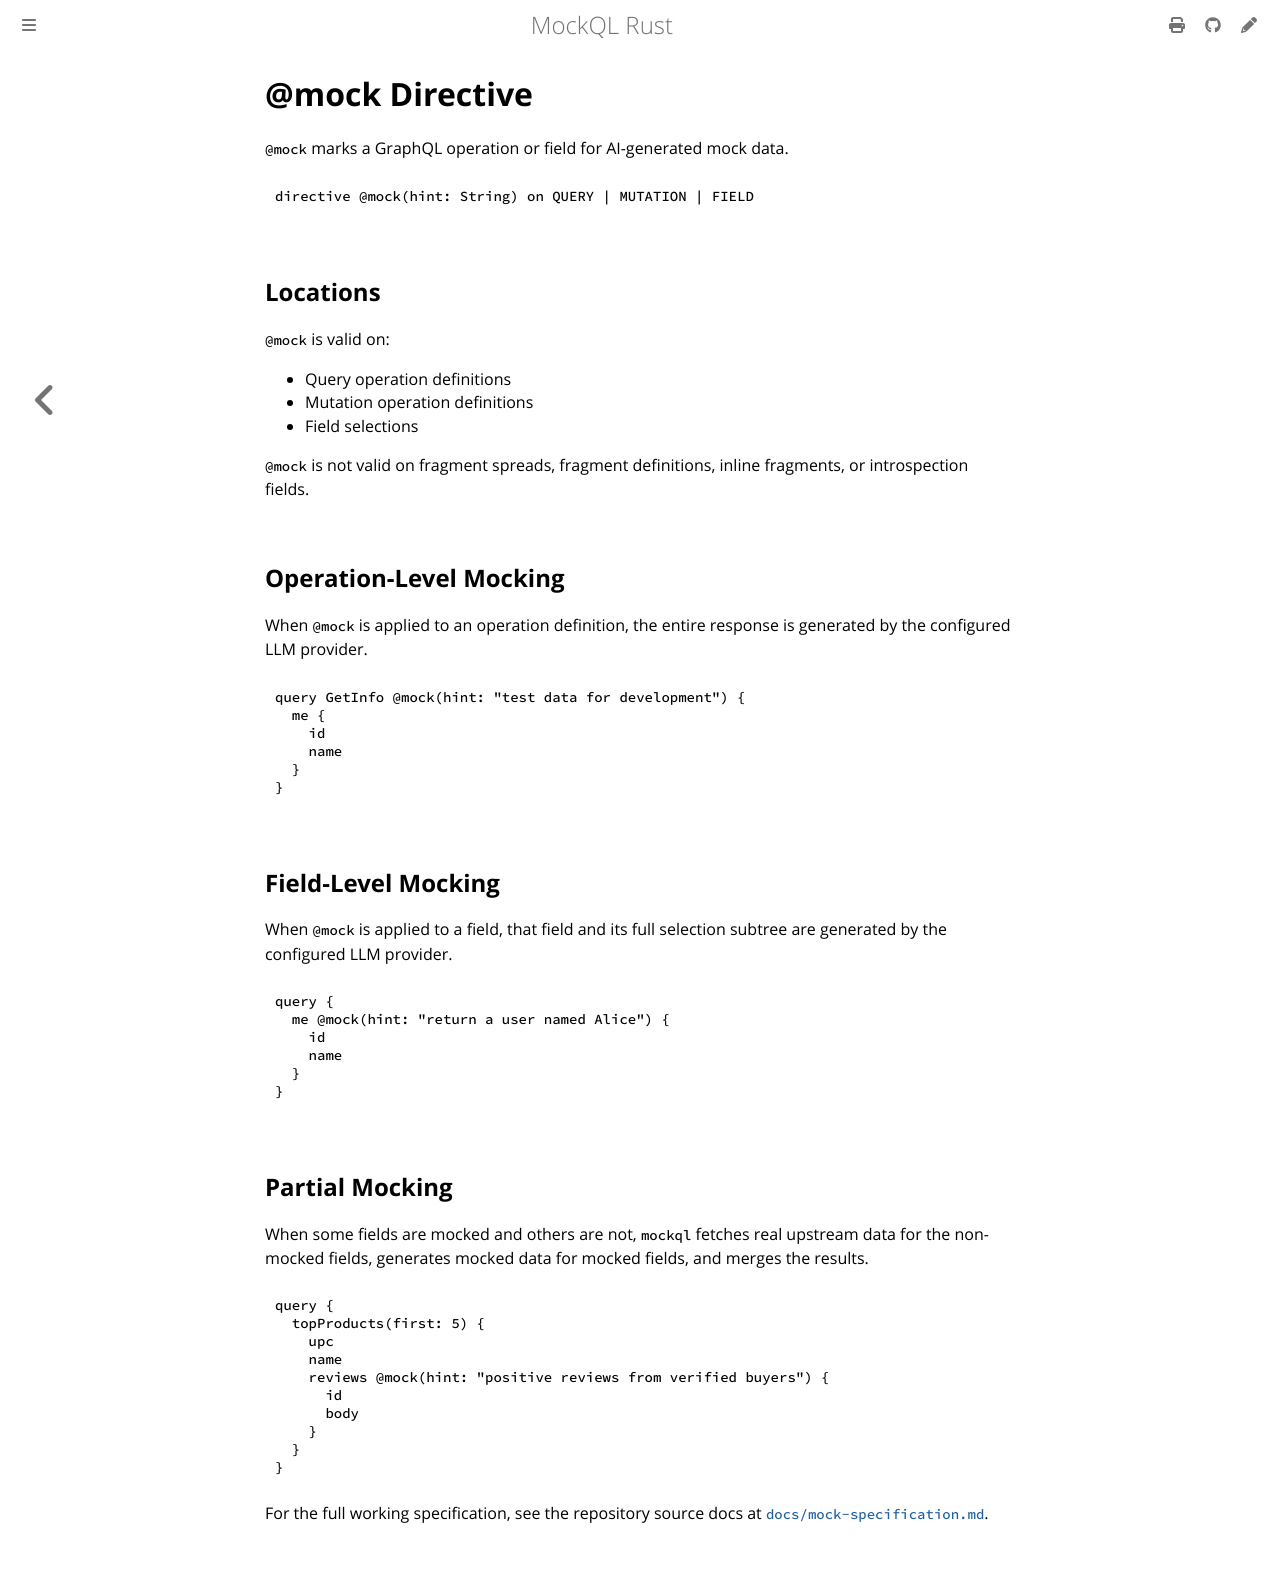

repository: ExpediaGroup/mockql-rs · page: mock-specification.html · generator: mdbook

# @mock Directive

`@mock` marks a GraphQL operation or field for AI-generated mock data.

```graphql
directive @mock(hint: String) on QUERY | MUTATION | FIELD
```

## Locations

`@mock` is valid on:

- Query operation definitions
- Mutation operation definitions
- Field selections

`@mock` is not valid on fragment spreads, fragment definitions, inline fragments, or introspection fields.

## Operation-Level Mocking

When `@mock` is applied to an operation definition, the entire response is generated by the configured LLM provider.

```graphql
query GetInfo @mock(hint: "test data for development") {
  me {
    id
    name
  }
}
```

## Field-Level Mocking

When `@mock` is applied to a field, that field and its full selection subtree are generated by the configured LLM provider.

```graphql
query {
  me @mock(hint: "return a user named Alice") {
    id
    name
  }
}
```

## Partial Mocking

When some fields are mocked and others are not, `mockql` fetches real upstream data for the non-mocked fields, generates mocked data for mocked fields, and merges the results.

```graphql
query {
  topProducts(first: 5) {
    upc
    name
    reviews @mock(hint: "positive reviews from verified buyers") {
      id
      body
    }
  }
}
```

For the full working specification, see the repository source docs at [`docs/mock-specification.md`](https://github.com/ExpediaGroup/mockql-rs/blob/main/docs/mock-specification.md).
